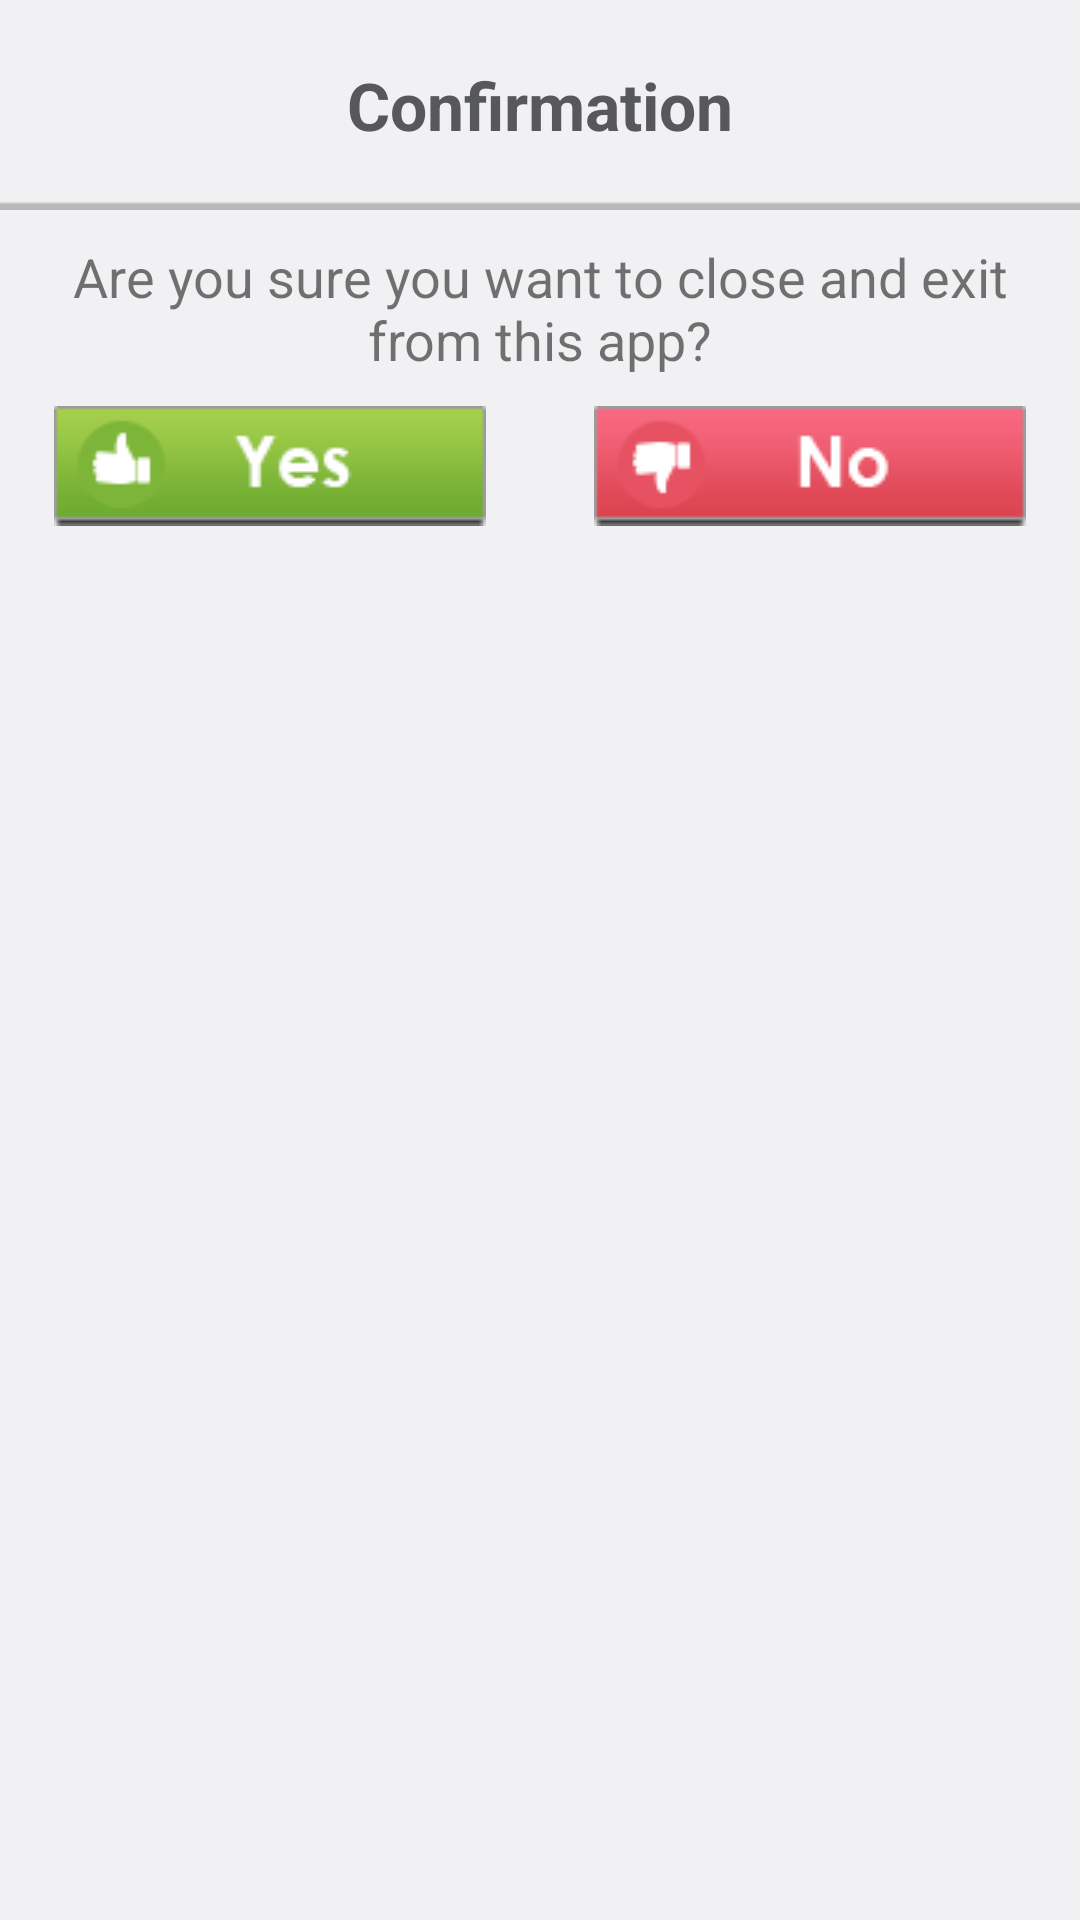

Produce the Android XML layout that renders to this screen, including the resource entries it uses.
<!-- AndroidManifest.xml: application theme StyleRingtoneLab -->
<!-- res/layout/custom_dialog_design.xml -->
<?xml version="1.0" encoding="utf-8"?>
<LinearLayout xmlns:android="http://schemas.android.com/apk/res/android"
    android:orientation="vertical"
    android:layout_width="match_parent"
    android:layout_height="match_parent"
    android:background="#F1F1F3">

    <LinearLayout
        android:layout_width="match_parent"
        android:layout_height="70dp"
        android:gravity="center"
        android:background="@drawable/title">
        <TextView
            android:textColor="#57585b"
            android:layout_width="wrap_content"
            android:layout_height="wrap_content"
            android:text="Confirmation"
            android:textStyle="bold"
            android:textSize="22sp"/>
    </LinearLayout>

    <LinearLayout
        android:layout_marginTop="5dp"
        android:gravity="center"
        android:id="@+id/iklanAlert"
        android:layout_width="match_parent"
        android:layout_height="wrap_content"
        android:orientation="horizontal" />

    <LinearLayout
        android:layout_marginTop="5dp"
        android:layout_width="match_parent"
        android:layout_height="wrap_content"
        android:gravity="center">
        <TextView
            android:layout_marginRight="5dp"
            android:layout_marginLeft="5dp"
            android:textAlignment="center"
            android:textSize="18sp"
            android:layout_width="wrap_content"
            android:layout_height="wrap_content"
            android:text="Are you sure you want to close and exit from this app?"
            />
    </LinearLayout>

    <LinearLayout
        android:background="#F1F1F3"
        android:orientation="horizontal"
        android:weightSum="2"
        android:layout_width="match_parent"
        android:layout_height="40dp"
        android:layout_marginTop="10dp"
        android:layout_marginBottom="10dp">
        <ImageView
            android:id="@+id/yes"
            android:layout_weight="1"
            android:layout_width="0dp"
            android:layout_height="wrap_content"
            android:src="@drawable/yes"/>
        <ImageView
            android:id="@+id/no"
            android:layout_weight="1"
            android:layout_width="0dp"
            android:layout_height="wrap_content"
            android:src="@drawable/no"/>
    </LinearLayout>

</LinearLayout>
<!-- resources referenced by this layout -->
<resources>
  <!-- drawable no: png bitmap (drawable, 4553 bytes) -->
  <!-- drawable title: png bitmap (drawable, 2972 bytes) -->
  <!-- drawable yes: png bitmap (drawable, 4833 bytes) -->
  <style name="StyleRingtoneLab" parent="MyMaterialTheme.Base">
  
      </style>
  <style name="MyMaterialTheme.Base" parent="Theme.AppCompat.Light.DarkActionBar">
          <item name="windowNoTitle">true</item>
          <item name="windowActionBar">false</item>
          <item name="colorPrimary">#125688</item>
          <item name="colorPrimaryDark">#125688</item>
          <item name="colorAccent">#bdc3c7</item>
      </style>
</resources>
